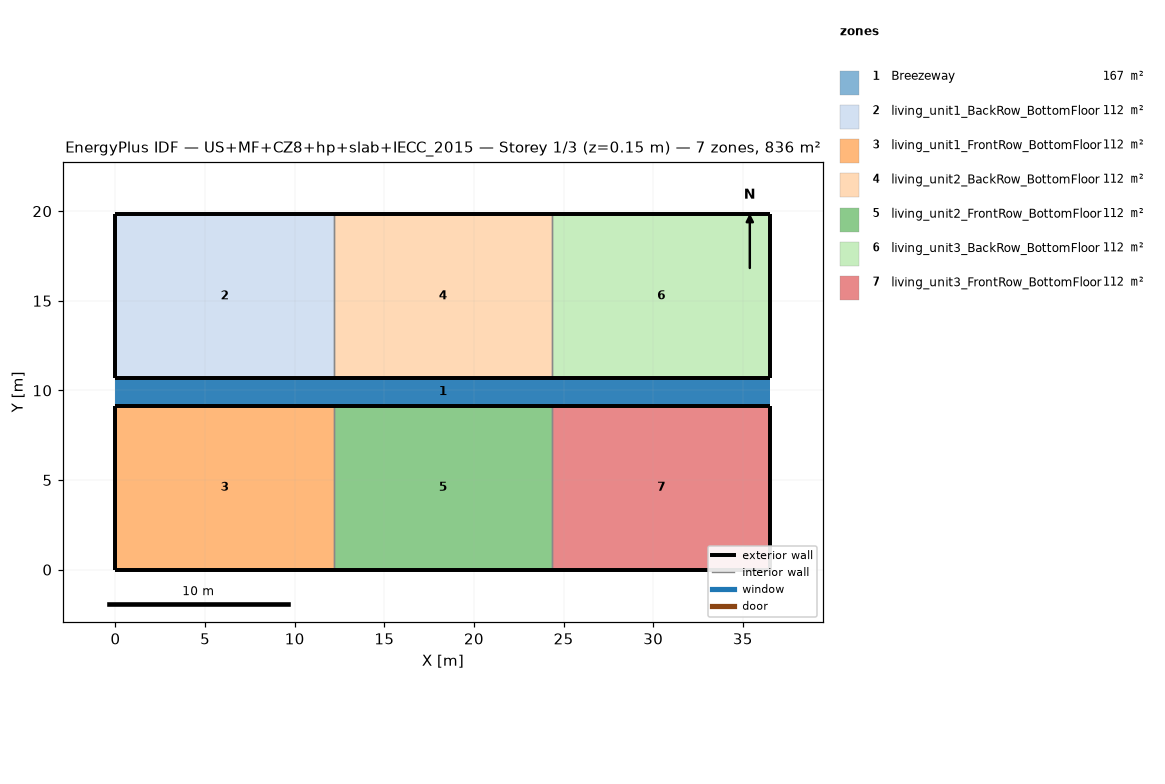
=== STOREY PLAN SPEC (per zone: floor XY polygon, exterior-wall plan segments, windows/doors) ===
zone 1: Breezeway  (167.0 m²)
  floor: (36.54, 9.16) (0.00, 9.16) (0.00, 10.68) (36.54, 10.68)
  floor: (36.54, 9.16) (0.00, 9.16) (0.00, 10.68) (36.54, 10.68)
  floor: (36.54, 9.16) (0.00, 9.16) (0.00, 10.68) (36.54, 10.68)
zone 2: living_unit1_BackRow_BottomFloor  (111.5 m²)
  floor: (12.18, 10.68) (0.00, 10.68) (0.00, 19.84) (12.18, 19.84)
  exterior wall: (0.00, 10.68) – (12.18, 10.68)  [12.2 m]
  exterior wall: (12.18, 19.84) – (0.00, 19.84)  [12.2 m]
  exterior wall: (0.00, 19.84) – (0.00, 10.68)  [9.2 m]
  interior walls: 1
zone 3: living_unit1_FrontRow_BottomFloor  (111.5 m²)
  floor: (12.18, 0.00) (0.00, 0.00) (0.00, 9.16) (12.18, 9.16)
  exterior wall: (0.00, 0.00) – (12.18, 0.00)  [12.2 m]
  exterior wall: (12.18, 9.16) – (0.00, 9.16)  [12.2 m]
  exterior wall: (0.00, 9.16) – (0.00, 0.00)  [9.2 m]
  interior walls: 1
zone 4: living_unit2_BackRow_BottomFloor  (111.5 m²)
  floor: (24.36, 10.68) (12.18, 10.68) (12.18, 19.84) (24.36, 19.84)
  exterior wall: (12.18, 10.68) – (24.36, 10.68)  [12.2 m]
  exterior wall: (24.36, 19.84) – (12.18, 19.84)  [12.2 m]
  interior walls: 2
zone 5: living_unit2_FrontRow_BottomFloor  (111.5 m²)
  floor: (24.36, 0.00) (12.18, 0.00) (12.18, 9.16) (24.36, 9.16)
  exterior wall: (12.18, 0.00) – (24.36, 0.00)  [12.2 m]
  exterior wall: (24.36, 9.16) – (12.18, 9.16)  [12.2 m]
  interior walls: 2
zone 6: living_unit3_BackRow_BottomFloor  (111.5 m²)
  floor: (36.54, 10.68) (24.36, 10.68) (24.36, 19.84) (36.54, 19.84)
  exterior wall: (24.36, 10.68) – (36.54, 10.68)  [12.2 m]
  exterior wall: (36.54, 10.68) – (36.54, 19.84)  [9.2 m]
  exterior wall: (36.54, 19.84) – (24.36, 19.84)  [12.2 m]
  interior walls: 1
zone 7: living_unit3_FrontRow_BottomFloor  (111.5 m²)
  floor: (36.54, 0.00) (24.36, 0.00) (24.36, 9.16) (36.54, 9.16)
  exterior wall: (24.36, 0.00) – (36.54, 0.00)  [12.2 m]
  exterior wall: (36.54, 0.00) – (36.54, 9.16)  [9.2 m]
  exterior wall: (36.54, 9.16) – (24.36, 9.16)  [12.2 m]
  interior walls: 1

=== DERIVED (storey summary) ===
Building: US+MF+CZ8+hp+slab+IECC_2015
Storey: 1 of 3  (floor level z = 0.15 m)
Storey gross floor area: 836.2 m²
Zones on this storey: 7
  - Breezeway: floor 167.0 m²
  - living_unit1_BackRow_BottomFloor: floor 111.5 m²; exterior wall 33.5 m (86.9 m²); WWR 0.0%
  - living_unit1_FrontRow_BottomFloor: floor 111.5 m²; exterior wall 33.5 m (86.9 m²); WWR 0.0%
  - living_unit2_BackRow_BottomFloor: floor 111.5 m²; exterior wall 24.4 m (63.1 m²); WWR 0.0%
  - living_unit2_FrontRow_BottomFloor: floor 111.5 m²; exterior wall 24.4 m (63.1 m²); WWR 0.0%
  - living_unit3_BackRow_BottomFloor: floor 111.5 m²; exterior wall 33.5 m (86.9 m²); WWR 0.0%
  - living_unit3_FrontRow_BottomFloor: floor 111.5 m²; exterior wall 33.5 m (86.9 m²); WWR 0.0%
Zone adjacency (shared interzone walls):
  - living_unit1_BackRow_BottomFloor ↔ living_unit2_BackRow_BottomFloor
  - living_unit1_FrontRow_BottomFloor ↔ living_unit2_FrontRow_BottomFloor
  - living_unit2_BackRow_BottomFloor ↔ living_unit3_BackRow_BottomFloor
  - living_unit2_FrontRow_BottomFloor ↔ living_unit3_FrontRow_BottomFloor